Run: headless pygame with SDL's dummy video driver; simulated clock (each Clock.tick advances the game by its frame time, no real sleeping); random seed 0; keys injected as events and as key.get_pressed() state; no mouse input.
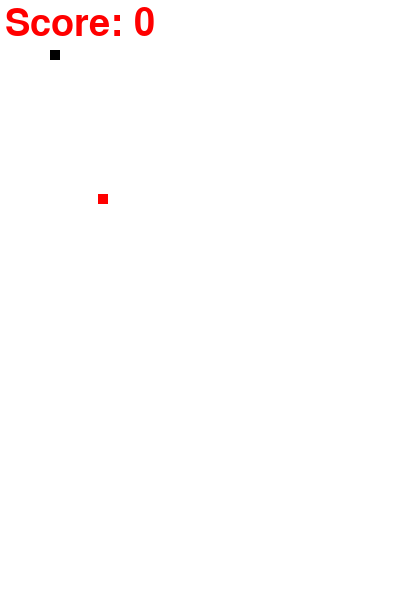
Frame 1 of 4 · flips 1–60 · no input
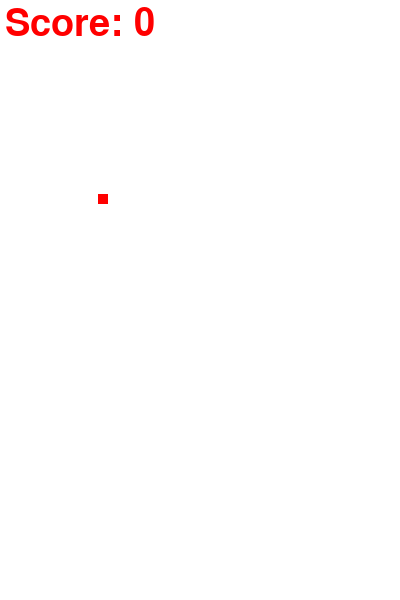
Frame 2 of 4 · flips 61–180 · tapped SPACE, RETURN · held RIGHT (→), D
Frame 3 of 4 · flips 181–300 · held DOWN (↓), S · screen unchanged from frame 2, image omitted
Frame 4 of 4 · flips 301–420 · held LEFT (←), A, UP (↑), W · screen unchanged from frame 3, image omitted

The pygame program that drew these frames:

import pygame
import random
pygame.init()

win = pygame.display.set_mode((400,600))
pygame.display.set_caption("Snake Game")

clock = pygame.time.Clock()

font = pygame.font.SysFont(None, 56)#(default_font_style,font_size)
def text_screen(text, color, x, y):
    screen_text = font.render(text,True, color)#text, antihalazing:converting high resolution to low resolution,color
    win.blit(screen_text, [x,y]) #blit function update the screen


def plot_snake(win, color, snk_list, width, height):
    #print(snk_list)
    for x,y in snk_list:
        pygame.draw.rect(win, color, [x, y, width, height])

def gem_loop():
    exit_game = False
    game_over = False
    
    x = 50
    y = 50
    width = 10
    height = 10
    white = (255, 255, 255)
    red = (255, 0, 0)
    black = (0, 0, 0)
    fps = 30
    velocity_x = 0
    velocity_y = 0
    vel = 4
    food_x = random.randint(0,400/2)
    food_y = random.randint(0,400/2)
    score = 0

    snk_list = []
    snk_length = 1

    while not exit_game:
        #pygame.time.delay(100)-> this is shortcut
        
        for event in pygame.event.get():
            if event.type == pygame.QUIT:
                exit_game = True

            if event.type == pygame.KEYDOWN:#type of event
                if event.key == pygame.K_RIGHT:#Which key for run event
                    velocity_x = vel
                    velocity_y = 0
                if event.key == pygame.K_LEFT:
                    velocity_x = -vel
                    velocity_y = 0
                if event.key == pygame.K_UP:
                    velocity_y = -vel
                    velocity_x = 0
                if event.key == pygame.K_DOWN:
                    velocity_y = vel
                    velocity_x = 0
        
        x = x + velocity_x
        y = y + velocity_y

        if abs(x - food_x)<6 and abs(y - food_y)<6:#dist bet food and snake is less tahn 6
            score += 1
            print("Score: ",score * 10)# display score on console                            
            food_x = random.randint(0,400/2)
            food_y = random.randint(0,400/2)
            snk_length += 5
        
        win.fill(white)
        text_screen("Score: " + str(score * 10), red, 5, 5)#String concanicate
        '''pygame is contains layer like in ibispaint x for example we created white window below that we showing score
        the score won't display if we write function before white window'''
        pygame.draw.rect(win, red, [food_x, food_y, width, height])
        #pygame.draw.rect(win, black, [x, y, width, height])#snake body
        #pygame.draw.rect(where, color, [coordinates x, y, width,height-> size of snake])

        head = []
        head.append(x)
        head.append(y)
        snk_list.append(head)

        if len(snk_list) > snk_length:
            del snk_list[0]

            plot_snake(win, black, snk_list, width, height)#x & y replaced with snk_list, cause we defined x,y in list
            pygame.display.update()
            clock.tick(fps)

    pygame.quit()
    quit()
gem_loop()
